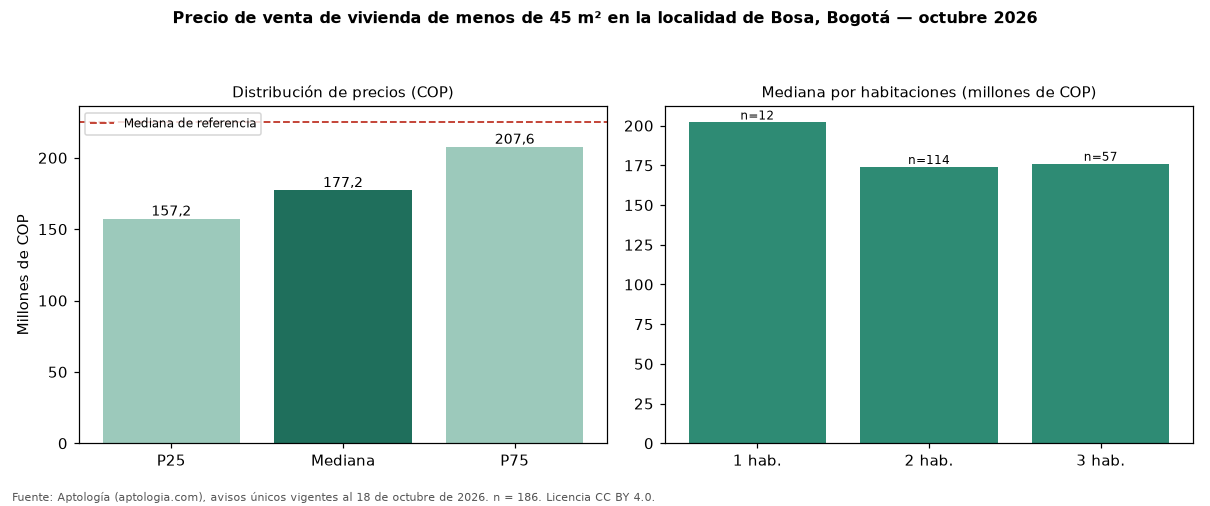

The file beside this chart, header and first rows:
seccion, metrica, valor_cop, n
precio, p25, 157250000, 186
precio, mediana, 177250000, 186
precio, p75, 207580000, 186
cop_por_m2, p25, 3940592, 186
cop_por_m2, mediana, 4370742, 186
cop_por_m2, p75, 5224419, 186
area, area_mediana_m2, 41.0, 186
habitaciones, 1, 202000000, 12
habitaciones, 2, 174000000, 114
habitaciones, 3, 176000000, 57
habitaciones, 4+, 250000000, 3
administracion, mediana, 95162, 151
estrato, moda, 2, 
parqueadero, porcentaje_con_parqueadero, 7.0, 186
referencia, mediana_referencia, 224750000, 802
referencia, mediana_cop_por_m2_referencia, 3766489, 802
